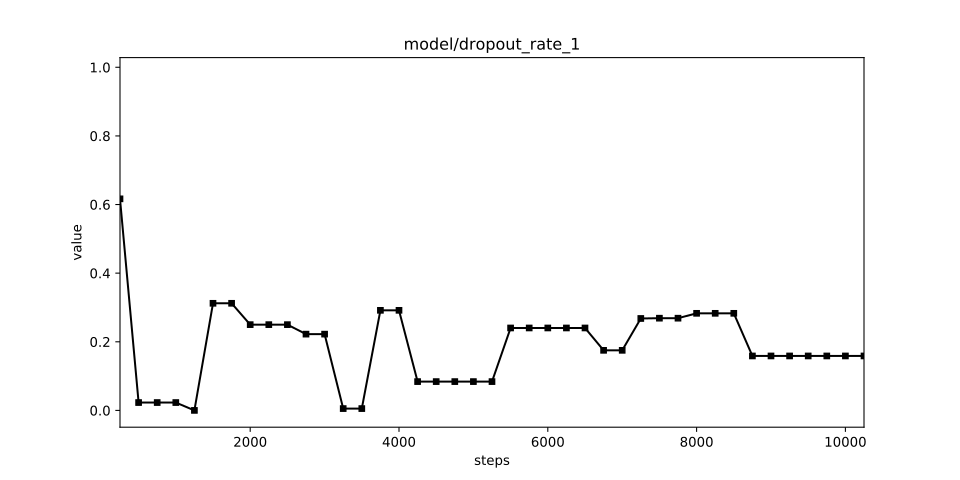

The table this chart was drawn from, first rows:
, 000, 001, 002, 003, 004, 005, 006, 007, 008, 009, 010, 011, 012, 013, 014, 015, 016, 017, 018, 019, 020, 021, 022
250, 0.9468, 0.5988, 0.4117, 0.8195, 0.03084, 0.9201, 0.5195, 0.5964, 0.942, 0.2112, 0.05499, 0.7922, 0.8726, 0.3659, 0.6166, 0.07778, 0.5982, 0.9793, 0.2349, 0.4055, 0.5089, 0.3253, 0.9374
500, 0.3757, 0.2954, 0.4117, 0.8195, 0.08216, 0.217, 0.5195, 0.5964, 0.942, 0.5674, 0.05499, 0.06827, 0.8726, 0.3659, 0.02288, 0.07778, 0.3831, 0.7869, 0.2349, 0.4055, 0.6292, 0.3253, 0.2581
750, 0.3757, 0.2954, 0.4117, 0.8195, 0.08216, 0.217, 0.0, 0.5964, 0.06348, 0.5674, 0.3779, 0.06827, 0.8726, 0.3659, 0.02288, 0.07778, 0.3831, 0.484, 0.2349, 0.4055, 0.6292, 0.3253, 0.6609
1000, 0.3757, 0.2954, 0.4117, 0.8195, 0.08216, 0.217, 0.0, 0.152, 0.1076, 0.5674, 0.3779, 0.7313, 0.2542, 0.3659, 0.02288, 0.07778, 0.3831, 0.0, 0.2349, 0.4055, 0.202, 0.3253, 0.3381
1250, 0.3757, 0.2954, 0.1085, 0.3475, 0.2094, 0.7571, 0.0, 0.152, 0.2915, 0.5674, 0.3779, 0.7313, 0.2542, 0.3659, 0.0, 0.07778, 0.3831, 0.0, 0.2544, 0.1483, 0.04363, 0.06292, 0.2559
1500, 0.2745, 0.2351, 0.1085, 0.3475, 0.2094, 0.7789, 0.0, 0.152, 0.2333, 0.5674, 0.3779, 0.04811, 0.2542, 0.3659, 0.3122, 0.07778, 0.0, 0.3493, 0.2544, 0.1483, 0.06332, 0.06272, 0.2559
1750, 0.2745, 0.2351, 0.1085, 0.3475, 0.2094, 0.7789, 0.0, 0.152, 0.2793, 0.3144, 0.3779, 0.04811, 0.2542, 0.7747, 0.3122, 0.07778, 0.0, 0.1227, 0.2544, 0.1483, 0.06332, 0.1431, 0.2979
2000, 0.2745, 0.2154, 0.1085, 0.3475, 0.2094, 0.02019, 0.2547, 0.152, 0.2793, 0.3144, 0.3063, 0.2393, 0.2542, 0.1298, 0.25, 0.07778, 0.0, 0.0, 0.2544, 0.1483, 0.06332, 0.1431, 0.1894
2250, 0.2745, 0.2154, 0.1085, 0.3475, 0.2094, 0.02019, 0.2547, 0.152, 0.2793, 0.3144, 0.3063, 0.2393, 0.1731, 0.188, 0.25, 0.07778, 0.0, 0.5113, 0.2544, 0.1483, 0.0123, 0.1431, 0.1894
2500, 0.2745, 0.2154, 0.1545, 0.3475, 0.304, 0.02019, 0.2547, 0.152, 0.2793, 0.3144, 0.3063, 0.0087, 0.1731, 0.188, 0.25, 0.2453, 0.0, 0.2739, 0.2544, 0.1404, 0.1366, 0.1431, 0.1894
2750, 0.1068, 0.0, 0.1545, 0.2977, 0.304, 0.167, 0.2547, 0.152, 0.1262, 0.3144, 0.3063, 0.0087, 0.2616, 0.2962, 0.2223, 0.2171, 0.0, 0.2739, 0.2544, 0.1404, 0.1588, 0.1431, 0.1894
3000, 0.1068, 0.0, 0.1993, 0.2977, 0.04301, 0.167, 0.2547, 0.152, 0.1262, 0.3144, 0.3063, 0.0087, 0.2616, 0.2962, 0.2223, 0.243, 0.0, 0.1566, 0.2544, 0.1397, 0.2751, 0.1936, 0.2246
3250, 0.1068, 0.0, 0.1648, 0.2977, 0.2531, 0.167, 0.2547, 0.152, 0.1262, 0.3144, 0.3063, 0.0087, 0.1666, 0.3042, 0.005318, 0.2946, 0.334, 0.2556, 0.2544, 0.1397, 0.1835, 0.1936, 0.2246
3500, 0.1068, 0.148, 0.1, 0.2977, 0.2531, 0.2573, 0.2547, 0.2284, 0.1945, 0.3144, 0.2429, 0.247, 0.1666, 0.1533, 0.005318, 0.2946, 0.334, 0.2556, 0.2544, 0.1397, 0.1835, 0.1936, 0.1181
3750, 0.2211, 0.148, 0.2965, 0.2977, 0.1644, 0.2573, 0.2547, 0.2284, 0.2718, 0.1245, 0.2429, 0.247, 0.1666, 0.1533, 0.2917, 0.173, 0.334, 0.2556, 0.2544, 0.2452, 0.1835, 0.1936, 0.1181
4000, 0.2211, 0.148, 0.2965, 0.2977, 0.1644, 0.2573, 0.2547, 0.2052, 0.2779, 0.1245, 0.2429, 0.247, 0.1666, 0.2587, 0.2917, 0.173, 0.187, 0.2556, 0.2694, 0.2452, 0.1038, 0.1809, 0.2332
4250, 0.2211, 0.148, 0.2965, 0.2977, 0.2546, 0.2573, 0.2547, 0.06646, 0.2283, 0.1245, 0.2429, 0.2532, 0.1666, 0.2587, 0.08396, 0.1436, 0.187, 0.1864, 0.2694, 0.2452, 0.2531, 0.306, 0.2216
4500, 0.2211, 0.148, 0.2965, 0.2977, 0.2546, 0.2573, 0.2547, 0.1519, 0.1668, 0.1245, 0.1003, 0.2532, 0.1666, 0.2587, 0.08396, 0.1718, 0.2631, 0.1866, 0.2004, 0.2452, 0.2692, 0.306, 0.2216
4750, 0.2211, 0.148, 0.1866, 0.2977, 0.2031, 0.2573, 0.2547, 0.1519, 0.1668, 0.2195, 0.1003, 0.2798, 0.2518, 0.2233, 0.08396, 0.1718, 0.3158, 0.2482, 0.2004, 0.1495, 0.1719, 0.2912, 0.2216
5000, 0.2505, 0.1213, 0.1866, 0.1404, 0.2031, 0.2141, 0.2547, 0.1519, 0.1294, 0.2419, 0.1003, 0.1533, 0.2518, 0.2431, 0.08396, 0.1718, 0.3158, 0.0516, 0.06873, 0.1495, 0.1719, 0.2912, 0.2216
5250, 0.1647, 0.2256, 0.1866, 0.1404, 0.1897, 0.1238, 0.2547, 0.1519, 0.236, 0.2419, 0.1003, 0.1533, 0.2518, 0.2431, 0.08396, 0.1718, 0.1472, 0.1145, 0.1849, 0.1495, 0.2644, 0.2912, 0.2216
5500, 0.1647, 0.2172, 0.1866, 0.2526, 0.1897, 0.1238, 0.2547, 0.2625, 0.1025, 0.2648, 0.1003, 0.1533, 0.1217, 0.2431, 0.2402, 0.2392, 0.2748, 0.1145, 0.1849, 0.1495, 0.2121, 0.1209, 0.1719
5750, 0.1341, 0.2172, 0.1866, 0.1252, 0.1897, 0.1238, 0.2547, 0.1482, 0.1025, 0.0936, 0.1003, 0.1403, 0.1217, 0.1722, 0.2402, 0.2392, 0.2748, 0.2075, 0.1849, 0.2574, 0.1181, 0.1209, 0.1981
6000, 0.1341, 0.1888, 0.1866, 0.1252, 0.1579, 0.1238, 0.2547, 0.1482, 0.2489, 0.2214, 0.1003, 0.1501, 0.09589, 0.1722, 0.2402, 0.2392, 0.1312, 0.1379, 0.1349, 0.2574, 0.1357, 0.1209, 0.1981
6250, 0.1896, 0.1554, 0.1447, 0.1745, 0.1579, 0.1238, 0.2547, 0.2656, 0.2489, 0.1705, 0.1003, 0.1501, 0.1418, 0.1722, 0.2402, 0.1926, 0.1312, 0.2273, 0.1349, 0.2574, 0.1357, 0.1209, 0.1981
6500, 0.1896, 0.1554, 0.1447, 0.164, 0.1579, 0.1238, 0.2547, 0.1731, 0.168, 0.1705, 0.1003, 0.1501, 0.1418, 0.1722, 0.2402, 0.1926, 0.1312, 0.2273, 0.1789, 0.2574, 0.1357, 0.1795, 0.1981
6750, 0.2616, 0.1554, 0.1743, 0.164, 0.2481, 0.2353, 0.2547, 0.1611, 0.155, 0.1705, 0.1333, 0.2402, 0.2474, 0.1722, 0.1751, 0.1439, 0.1269, 0.2586, 0.1662, 0.2574, 0.2492, 0.1795, 0.2022
7000, 0.2616, 0.1555, 0.1743, 0.164, 0.1522, 0.1453, 0.2547, 0.1611, 0.1238, 0.1705, 0.1333, 0.2402, 0.2474, 0.1436, 0.1751, 0.1439, 0.1269, 0.1913, 0.1662, 0.1417, 0.2492, 0.1795, 0.245
7250, 0.2616, 0.1555, 0.1743, 0.164, 0.1522, 0.1583, 0.1737, 0.1611, 0.1238, 0.1705, 0.2391, 0.2402, 0.2474, 0.1807, 0.2679, 0.1952, 0.1269, 0.2457, 0.1662, 0.2426, 0.2492, 0.2667, 0.09394
7500, 0.2616, 0.1555, 0.1397, 0.164, 0.1522, 0.2339, 0.1737, 0.1611, 0.2689, 0.1655, 0.1525, 0.1509, 0.2635, 0.1807, 0.2688, 0.1952, 0.1549, 0.1923, 0.1662, 0.2426, 0.1771, 0.2339, 0.09394
7750, 0.2616, 0.1355, 0.1397, 0.08658, 0.1522, 0.2339, 0.1737, 0.2542, 0.2689, 0.1655, 0.1525, 0.1983, 0.2635, 0.1728, 0.2688, 0.1533, 0.1549, 0.1908, 0.1325, 0.2426, 0.1771, 0.1561, 0.09394
8000, 0.2616, 0.1355, 0.1384, 0.1874, 0.1522, 0.2339, 0.1737, 0.2542, 0.2689, 0.2865, 0.1525, 0.1983, 0.285, 0.08331, 0.2829, 0.1777, 0.1549, 0.2424, 0.1325, 0.2426, 0.1771, 0.1561, 0.2405
8250, 0.2616, 0.1355, 0.1384, 0.1874, 0.1522, 0.2339, 0.1737, 0.1605, 0.2254, 0.2865, 0.1525, 0.1983, 0.285, 0.08331, 0.2829, 0.1777, 0.1549, 0.1839, 0.1325, 0.2426, 0.2702, 0.2018, 0.2405
8500, 0.1163, 0.1355, 0.1621, 0.1874, 0.2867, 0.1376, 0.1737, 0.2865, 0.2235, 0.1437, 0.304, 0.1983, 0.1441, 0.08331, 0.2829, 0.1777, 0.1549, 0.1839, 0.1325, 0.2426, 0.1505, 0.2018, 0.2405
8750, 0.1584, 0.1773, 0.1621, 0.0774, 0.2583, 0.1376, 0.1737, 0.2865, 0.2755, 0.2986, 0.304, 0.1983, 0.3197, 0.08331, 0.1587, 0.1439, 0.154, 0.2456, 0.1325, 0.1551, 0.1505, 0.2018, 0.2405
9000, 0.1584, 0.1773, 0.2621, 0.1332, 0.2583, 0.1923, 0.1599, 0.2865, 0.2755, 0.1562, 0.188, 0.1983, 0.2484, 0.2386, 0.1587, 0.1439, 0.2267, 0.1772, 0.1325, 0.1551, 0.1505, 0.2018, 0.2405
9250, 0.3121, 0.2533, 0.2621, 0.1556, 0.2583, 0.1133, 0.1715, 0.2865, 0.271, 0.2219, 0.1576, 0.1983, 0.2484, 0.2386, 0.1587, 0.1439, 0.1646, 0.1512, 0.2798, 0.1551, 0.1505, 0.2018, 0.2405
9500, 0.3121, 0.1222, 0.2539, 0.1909, 0.2583, 0.1133, 0.1715, 0.2865, 0.1695, 0.2219, 0.1576, 0.1983, 0.2992, 0.2386, 0.1587, 0.1439, 0.1554, 0.153, 0.1802, 0.1551, 0.1945, 0.2018, 0.2926
9750, 0.3121, 0.1222, 0.1469, 0.1357, 0.2583, 0.1813, 0.1715, 0.2865, 0.1063, 0.2219, 0.1576, 0.1983, 0.1375, 0.1605, 0.1587, 0.2135, 0.1554, 0.2135, 0.1518, 0.1551, 0.1591, 0.2018, 0.2926
10000, 0.3121, 0.2237, 0.1469, 0.1357, 0.2583, 0.1228, 0.1715, 0.2865, 0.2085, 0.2219, 0.1714, 0.1983, 0.1522, 0.1605, 0.1587, 0.1326, 0.1554, 0.1801, 0.2221, 0.1712, 0.1796, 0.1439, 0.1411
10250, 0.3121, 0.2863, 0.1469, 0.1357, 0.2583, 0.1228, 0.2181, 0.1783, 0.2085, 0.2081, 0.204, 0.2278, 0.1522, 0.276, 0.1587, 0.1688, 0.1055, 0.2718, 0.1678, 0.1712, 0.187, 0.1439, 0.1411
